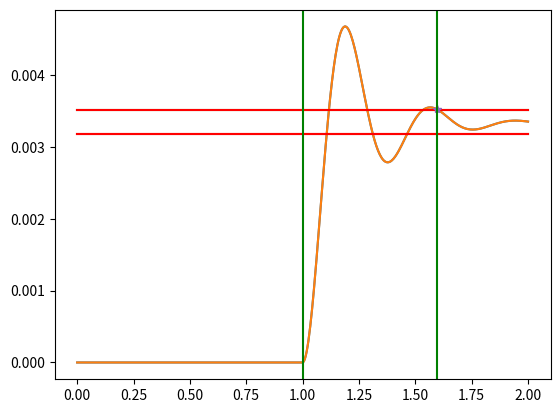

Python code for this plot:
import matplotlib.pyplot as plt
import numpy as np
from scipy.integrate import odeint

tk = 2
s = 500

m = 5
a = 0.2
l = 0.5
D = 0.05
d = 0.005
i = 5

alpha = 300
G = 80 * 10 ** 9
g = 9.81
c = (G * d ** 4) / (8 * D ** 3 * i)
p = np.sqrt((c * (a**2) - m * g*l) / (m * (l**2)))
n = alpha*(a**2) / (2*m * (l**2))
t = np.linspace(0, tk, s)
y0 = [0, 0]

def function(y, t):
    if t > 1:
        F = 1
    else:
        F = 0
    return [y[1], -2*n * y[1] - p**2 * y[0] + F]

Y = odeint(function, y0, t)

print("n = " f"{n:.{1}f}")
print("p = " f"{p:.{3}f}")

moveArr = Y[:, 0]
n = np.linspace(0, tk, s)
value = moveArr[len(moveArr) - 1]
topLine = value + 0.05 * value
bottomLine = value - 0.05 * value

print("Коридор стабилизации уст. состояния: " f"{bottomLine:.{4}f}" " : " f"{topLine:.{4}f}")


tlast = 0
Ylast = 0
for i in range(1,s):
    tmp = Y[i, 0]
    if tmp <= bottomLine or tmp >= topLine :
        Ylast = Y[i, 0]
        tlast = n[i]

vibrancy = 0

for i in range(1, s):
    if (n[i] < tlast and Y[i, 0] < Y[i + 1, 0] and Y[i + 1, 0] > Y[i + 2, 0]) or (n[i] < tlast and Y[i, 0] > Y[i + 1, 0] and Y[i + 1, 0] < Y[i + 2, 0]):
        t[vibrancy + 1] = np.abs(Y[i, 0] - value)
        vibrancy = vibrancy + 1

Amax = max(moveArr) - value
D = t[1] / t[2]
dynamicCoeff = 1 + Amax / value;
maxValY = Amax + value;       
re_regulation = (max(moveArr) - value) / value * 100

print("Время переходного процесса: " f"{tlast - 1:.{3}f}")
print("Коэффициент динамичности: " f"{dynamicCoeff:.{3}f}")
print("Декремент колебаний : " f"{D:.{3}f}")
print("Колебательность: ", vibrancy)
print( "Перерегулирование " f"{re_regulation:.{3}f}%")

plt.plot(t, Y[:, 0])
plt.plot(t, Y[:, 0], [0, tk], [topLine, topLine], [0, tk], [bottomLine, bottomLine])
plt.plot([0, tk], [topLine, topLine], [0, tk], [bottomLine, bottomLine], color='r')
plt.plot(tlast,Ylast,'*')
plt.axvline(x = 1, color='g')
plt.axvline(x = tlast, color='g')
plt.show()
